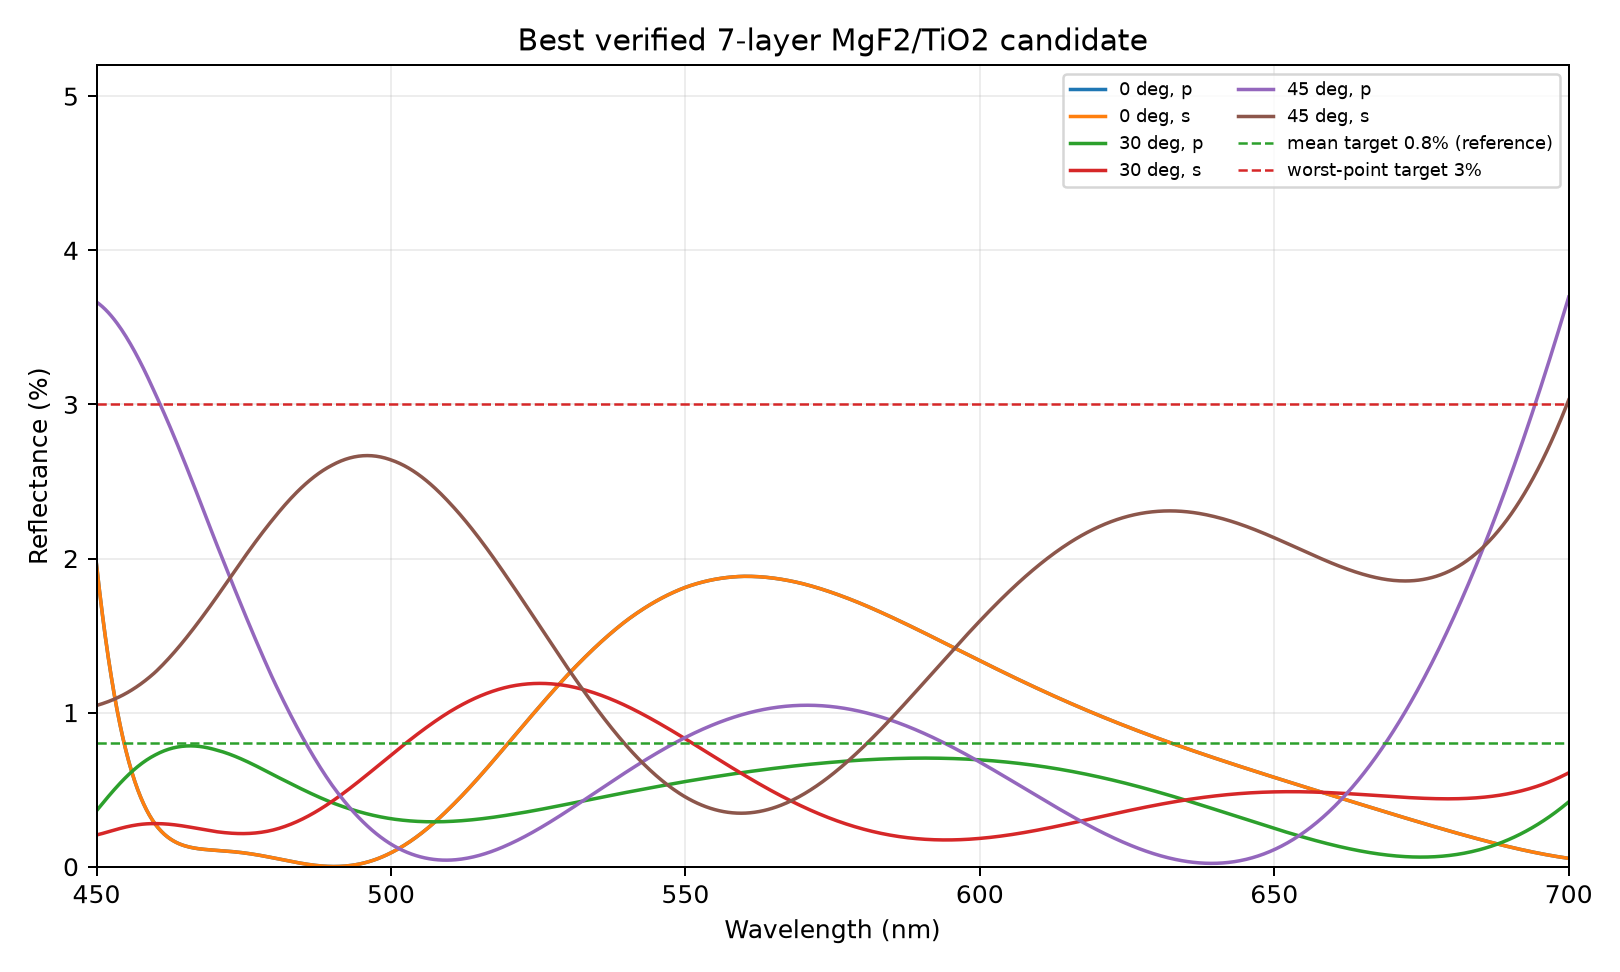

Source data for this figure (header and first rows):
wavelength_nm, angle=0|pol=p|R, angle=0|pol=s|R, angle=30|pol=p|R, angle=30|pol=s|R, angle=45|pol=p|R, angle=45|pol=s|R
450.0, 0.01962, 0.01962, 0.00363, 0.002059, 0.03664, 0.01046
450.2, 0.01876, 0.01876, 0.003746, 0.002082, 0.03658, 0.01049
450.5, 0.01793, 0.01793, 0.003863, 0.002105, 0.0365, 0.01052
450.8, 0.01714, 0.01714, 0.003979, 0.00213, 0.03642, 0.01055
451.0, 0.01637, 0.01637, 0.004095, 0.002155, 0.03634, 0.01058
451.2, 0.01563, 0.01563, 0.00421, 0.002182, 0.03625, 0.01061
451.5, 0.01492, 0.01492, 0.004325, 0.002209, 0.03616, 0.01065
451.8, 0.01424, 0.01424, 0.004439, 0.002236, 0.03606, 0.01068
452.0, 0.01358, 0.01358, 0.004552, 0.002264, 0.03596, 0.01072
452.2, 0.01295, 0.01295, 0.004664, 0.002292, 0.03586, 0.01075
452.5, 0.01235, 0.01235, 0.004775, 0.00232, 0.03575, 0.01079
452.8, 0.01176, 0.01176, 0.004885, 0.002347, 0.03563, 0.01083
453.0, 0.01121, 0.01121, 0.004994, 0.002375, 0.03551, 0.01087
453.2, 0.01067, 0.01067, 0.005101, 0.002402, 0.03539, 0.01091
453.5, 0.01016, 0.01016, 0.005207, 0.002429, 0.03526, 0.01096
453.8, 0.009673, 0.009673, 0.005311, 0.002456, 0.03513, 0.011
454.0, 0.009204, 0.009204, 0.005414, 0.002481, 0.03499, 0.01105
454.2, 0.008756, 0.008756, 0.005515, 0.002506, 0.03485, 0.01109
454.5, 0.008328, 0.008328, 0.005614, 0.002531, 0.03471, 0.01114
454.8, 0.007918, 0.007918, 0.005712, 0.002554, 0.03456, 0.01119
455.0, 0.007528, 0.007528, 0.005807, 0.002577, 0.03441, 0.01125
455.2, 0.007155, 0.007155, 0.005901, 0.002599, 0.03425, 0.0113
455.5, 0.006799, 0.006799, 0.005993, 0.00262, 0.03409, 0.01136
455.8, 0.006461, 0.006461, 0.006082, 0.00264, 0.03393, 0.01141
456.0, 0.006138, 0.006138, 0.00617, 0.002658, 0.03376, 0.01147
456.2, 0.005831, 0.005831, 0.006255, 0.002676, 0.03359, 0.01153
456.5, 0.005539, 0.005539, 0.006338, 0.002692, 0.03342, 0.01159
456.8, 0.005261, 0.005261, 0.006419, 0.002708, 0.03324, 0.01166
457.0, 0.004998, 0.004998, 0.006498, 0.002722, 0.03306, 0.01172
457.2, 0.004748, 0.004748, 0.006574, 0.002735, 0.03288, 0.01179
457.5, 0.004511, 0.004511, 0.006648, 0.002746, 0.03269, 0.01186
457.8, 0.004286, 0.004286, 0.00672, 0.002757, 0.03251, 0.01193
458.0, 0.004073, 0.004073, 0.006789, 0.002766, 0.03231, 0.012
458.2, 0.003872, 0.003872, 0.006856, 0.002774, 0.03212, 0.01207
458.5, 0.003682, 0.003682, 0.006921, 0.002781, 0.03192, 0.01215
458.8, 0.003502, 0.003502, 0.006983, 0.002786, 0.03172, 0.01222
459.0, 0.003333, 0.003333, 0.007043, 0.00279, 0.03151, 0.0123
459.2, 0.003173, 0.003173, 0.0071, 0.002793, 0.03131, 0.01238
459.5, 0.003022, 0.003022, 0.007155, 0.002795, 0.0311, 0.01246
459.8, 0.002881, 0.002881, 0.007208, 0.002796, 0.03089, 0.01255
460.0, 0.002748, 0.002748, 0.007258, 0.002795, 0.03067, 0.01263
460.2, 0.002624, 0.002624, 0.007308, 0.002795, 0.03047, 0.01272
460.5, 0.002508, 0.002508, 0.007355, 0.002794, 0.03026, 0.01282
460.8, 0.002399, 0.002399, 0.0074, 0.002792, 0.03005, 0.01291
461.0, 0.002296, 0.002296, 0.007443, 0.002788, 0.02984, 0.01301
461.2, 0.002201, 0.002201, 0.007484, 0.002784, 0.02963, 0.0131
461.5, 0.002111, 0.002111, 0.007522, 0.002779, 0.02941, 0.0132
461.8, 0.002027, 0.002027, 0.007558, 0.002773, 0.02919, 0.0133
462.0, 0.001949, 0.001949, 0.007592, 0.002766, 0.02897, 0.01341
462.2, 0.001877, 0.001877, 0.007624, 0.002758, 0.02875, 0.01351
462.5, 0.001809, 0.001809, 0.007653, 0.002749, 0.02853, 0.01361
462.8, 0.001746, 0.001746, 0.00768, 0.002739, 0.0283, 0.01372
463.0, 0.001687, 0.001687, 0.007705, 0.002729, 0.02808, 0.01383
463.2, 0.001633, 0.001633, 0.007728, 0.002718, 0.02785, 0.01394
463.5, 0.001583, 0.001583, 0.007748, 0.002706, 0.02762, 0.01405
463.8, 0.001537, 0.001537, 0.007767, 0.002694, 0.02739, 0.01416
464.0, 0.001494, 0.001494, 0.007783, 0.002681, 0.02715, 0.01427
464.2, 0.001454, 0.001454, 0.007797, 0.002667, 0.02692, 0.01439
464.5, 0.001418, 0.001418, 0.00781, 0.002653, 0.02669, 0.0145
464.8, 0.001384, 0.001384, 0.00782, 0.002639, 0.02645, 0.01462
... 941 more rows
